Photos from the image-classification dataset "PWB Condition" in the GitHub repository jerichonaces/pwb-condition-classification. Its 2 classes are: good, no good.

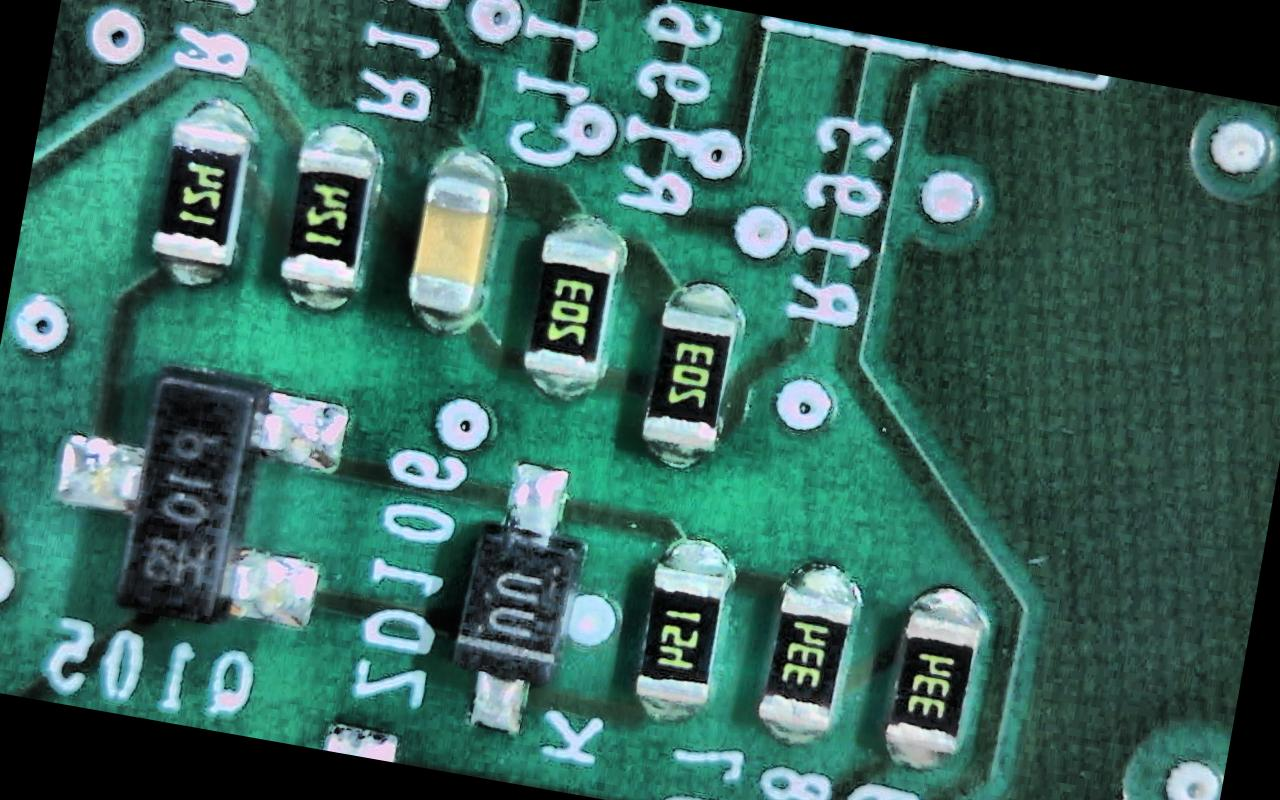
Label: good

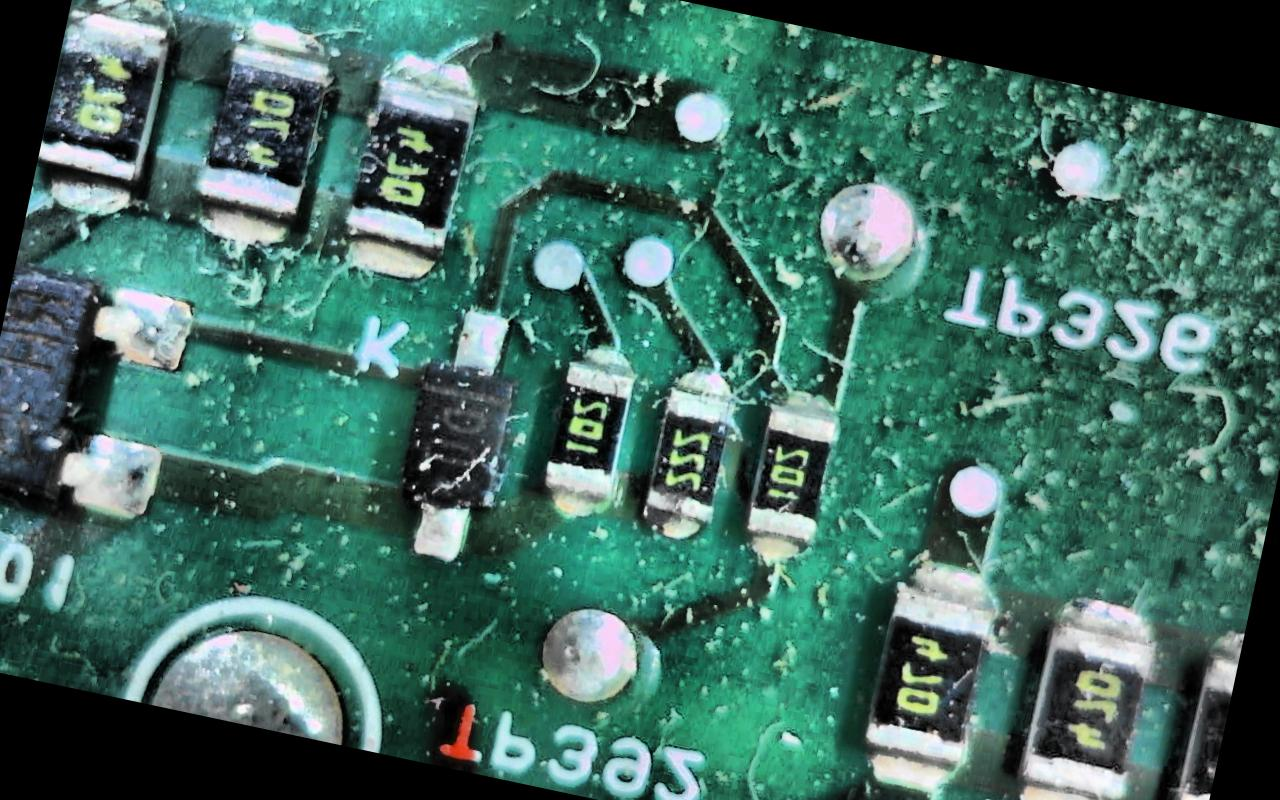
Label: no good

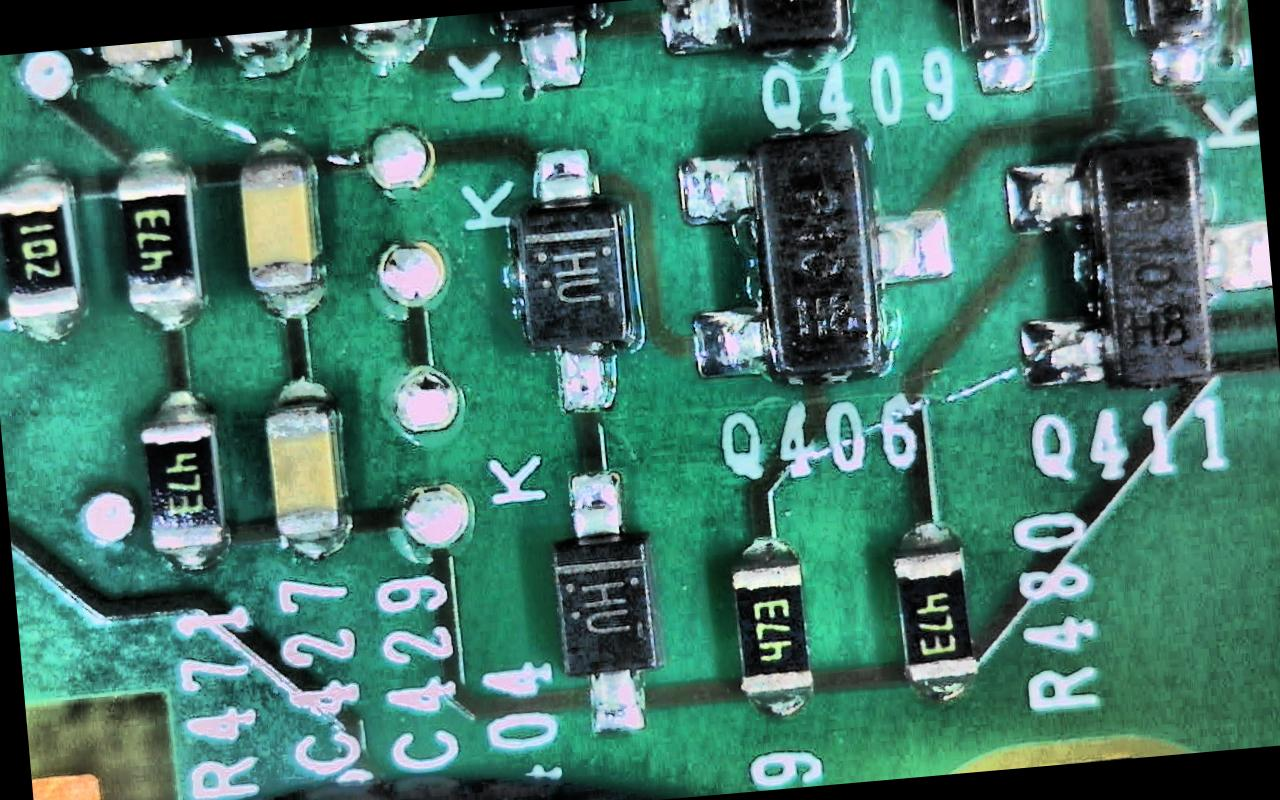
Label: good

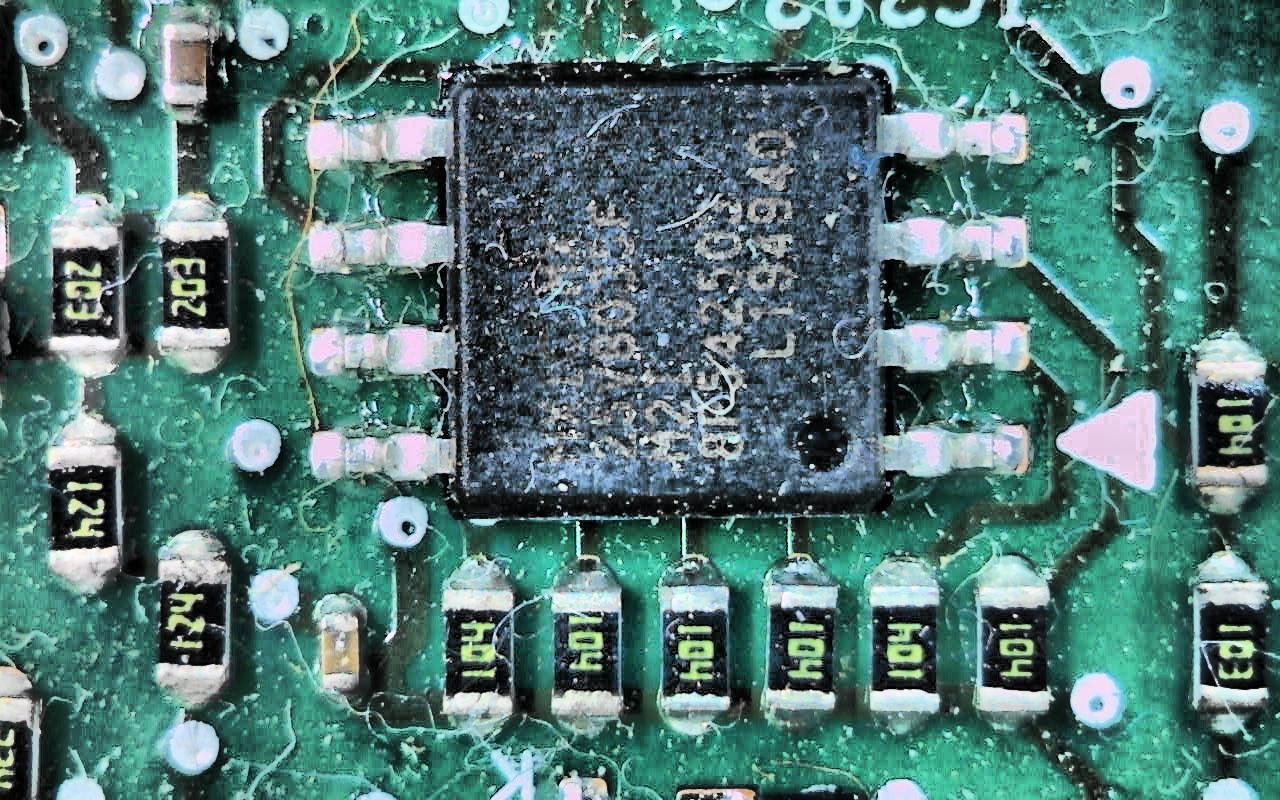
Label: no good

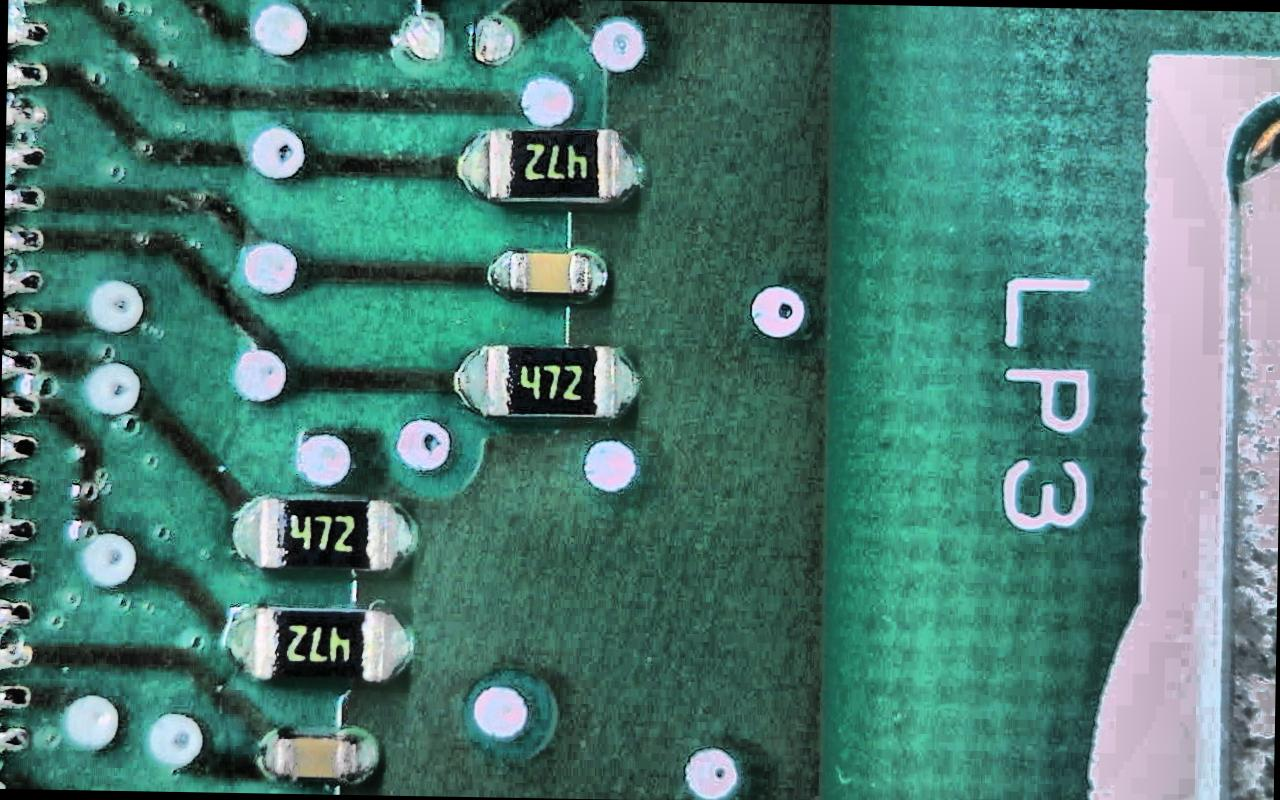
Label: good

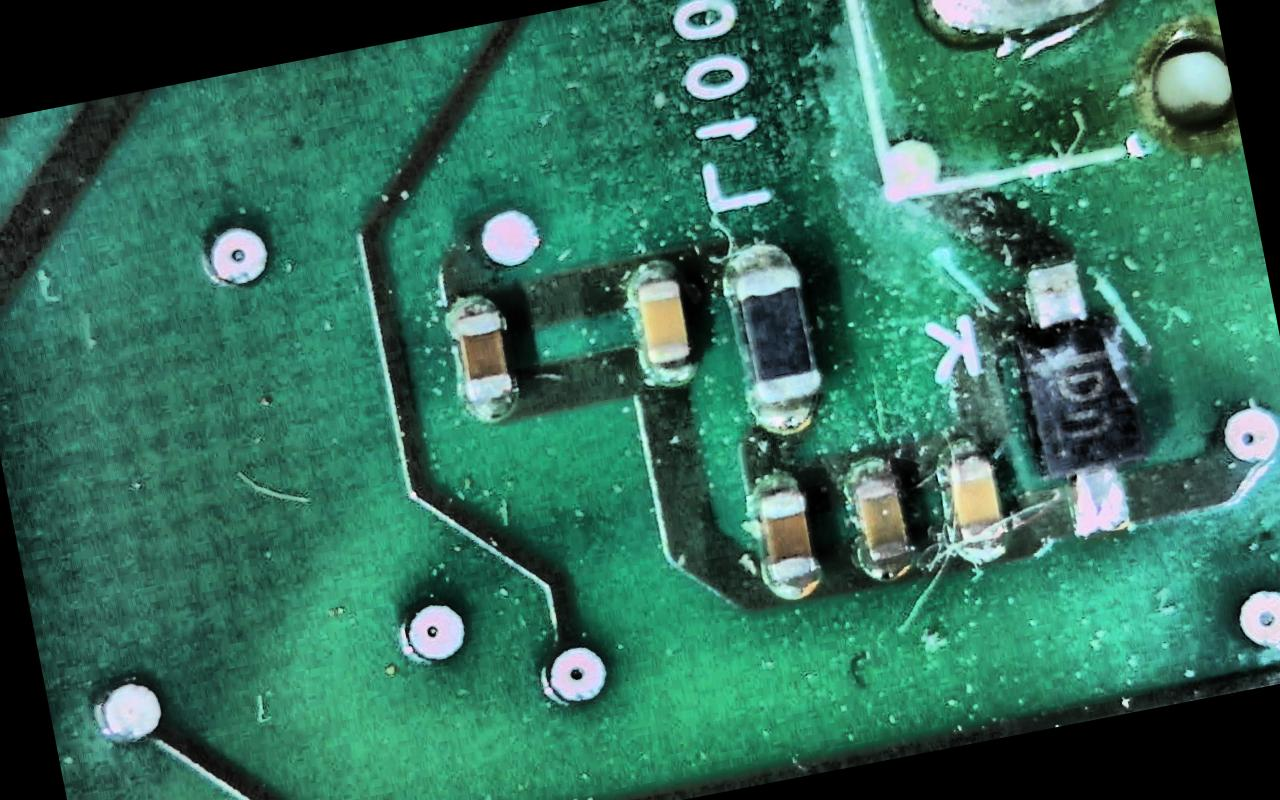
Label: no good
